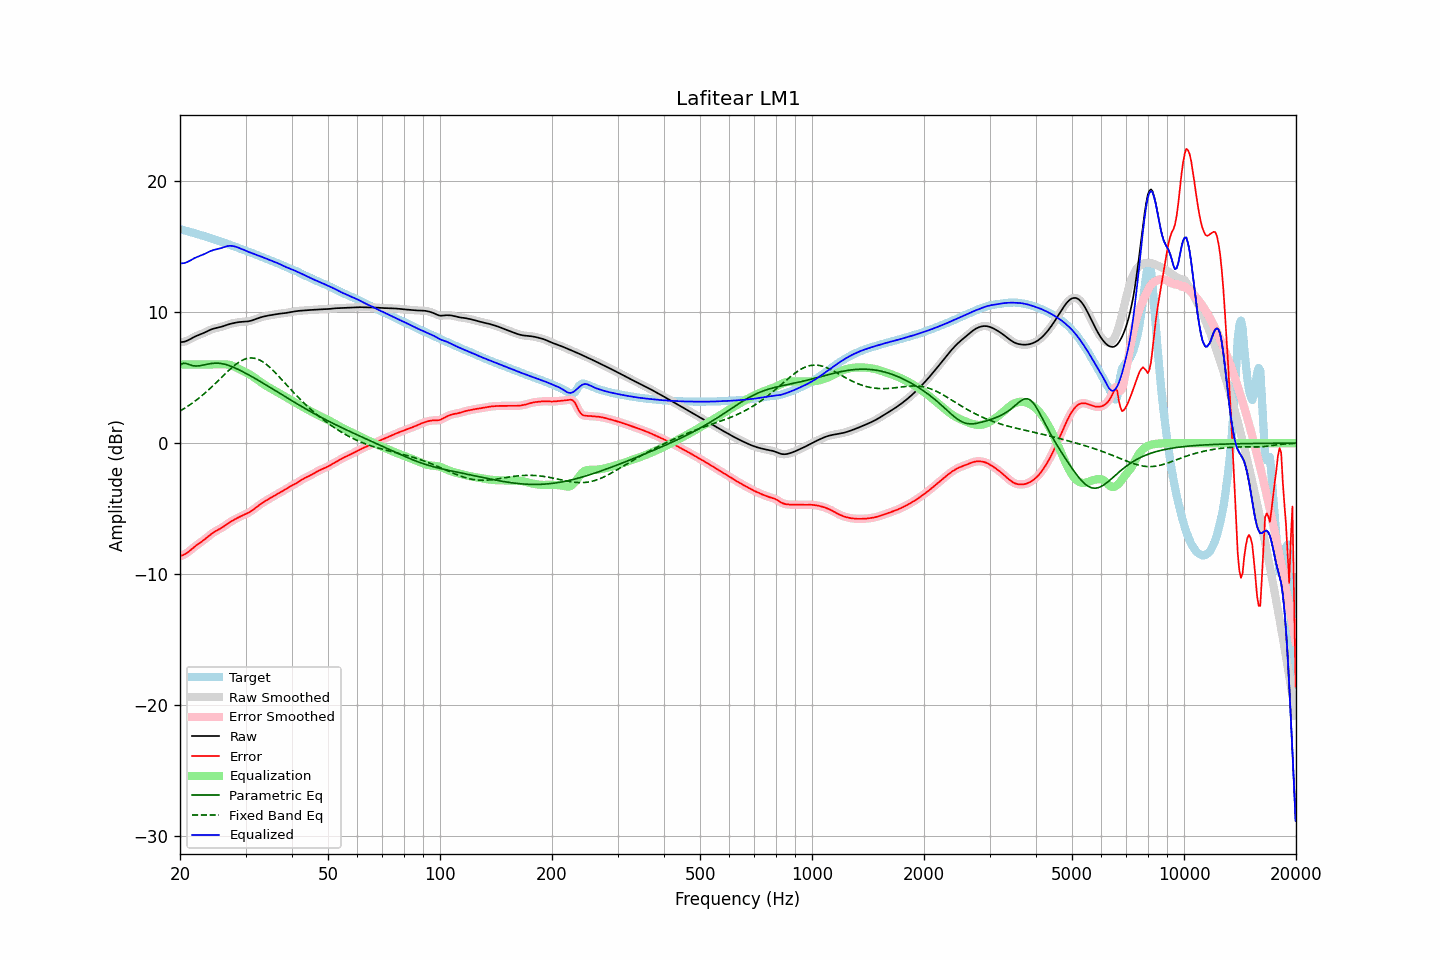

The file beside this chart, header and first rows:
frequency, raw, error, smoothed, error_smoothed, equalization, parametric_eq, fixed_band_eq, equalized_raw, equalized_smoothed, target
20.00, 7.70, -8.62, 7.70, -8.62, 6.00, 5.96, 2.45, 13.70, 13.70, 16.33
20.20, 7.71, -8.58, 7.71, -8.58, 6.00, 6.03, 2.52, 13.71, 13.71, 16.29
20.40, 7.73, -8.53, 7.72, -8.53, 6.00, 6.10, 2.59, 13.73, 13.72, 16.26
20.61, 7.75, -8.48, 7.75, -8.47, 6.00, 6.08, 2.67, 13.75, 13.75, 16.23
20.81, 7.79, -8.40, 7.79, -8.40, 6.00, 6.07, 2.75, 13.79, 13.79, 16.19
21.02, 7.85, -8.31, 7.85, -8.31, 6.00, 6.02, 2.83, 13.85, 13.85, 16.16
21.23, 7.91, -8.22, 7.91, -8.22, 6.00, 5.98, 2.91, 13.91, 13.91, 16.13
21.44, 7.98, -8.12, 7.98, -8.12, 6.00, 5.94, 3.00, 13.98, 13.98, 16.09
21.66, 8.05, -8.01, 8.04, -8.01, 6.00, 5.91, 3.08, 14.05, 14.04, 16.06
21.87, 8.11, -7.91, 8.11, -7.91, 6.00, 5.89, 3.17, 14.11, 14.11, 16.02
22.09, 8.17, -7.82, 8.17, -7.82, 6.00, 5.88, 3.26, 14.17, 14.17, 15.98
22.31, 8.22, -7.73, 8.22, -7.73, 6.00, 5.89, 3.36, 14.22, 14.22, 15.95
22.54, 8.27, -7.64, 8.27, -7.64, 6.00, 5.90, 3.46, 14.27, 14.27, 15.91
22.76, 8.32, -7.55, 8.32, -7.55, 6.00, 5.92, 3.56, 14.32, 14.32, 15.87
22.99, 8.36, -7.47, 8.37, -7.47, 6.00, 5.94, 3.66, 14.36, 14.37, 15.83
23.22, 8.42, -7.37, 8.42, -7.37, 6.00, 5.97, 3.76, 14.42, 14.42, 15.79
23.45, 8.48, -7.28, 8.48, -7.28, 6.00, 5.99, 3.87, 14.48, 14.48, 15.75
23.69, 8.54, -7.17, 8.54, -7.17, 6.00, 6.02, 3.98, 14.54, 14.54, 15.71
23.92, 8.60, -7.07, 8.60, -7.07, 6.00, 6.04, 4.09, 14.60, 14.60, 15.67
24.16, 8.65, -6.97, 8.65, -6.97, 6.00, 6.06, 4.20, 14.65, 14.65, 15.63
24.40, 8.70, -6.88, 8.70, -6.88, 6.00, 6.08, 4.32, 14.70, 14.70, 15.58
24.65, 8.74, -6.80, 8.74, -6.80, 6.00, 6.09, 4.43, 14.74, 14.74, 15.54
24.89, 8.77, -6.73, 8.77, -6.73, 6.00, 6.10, 4.55, 14.77, 14.77, 15.50
25.14, 8.80, -6.66, 8.80, -6.66, 6.00, 6.10, 4.67, 14.80, 14.80, 15.46
25.39, 8.82, -6.59, 8.83, -6.59, 6.00, 6.10, 4.79, 14.82, 14.83, 15.42
25.65, 8.85, -6.53, 8.86, -6.53, 6.00, 6.08, 4.91, 14.86, 14.86, 15.38
25.91, 8.89, -6.45, 8.89, -6.45, 6.01, 6.07, 5.03, 14.90, 14.90, 15.34
26.16, 8.93, -6.38, 8.93, -6.37, 6.01, 6.04, 5.15, 14.94, 14.94, 15.30
26.43, 8.97, -6.29, 8.97, -6.29, 6.01, 6.01, 5.27, 14.98, 14.98, 15.26
26.69, 9.01, -6.21, 9.01, -6.21, 6.00, 5.98, 5.39, 15.02, 15.02, 15.22
26.96, 9.06, -6.12, 9.05, -6.12, 5.99, 5.94, 5.51, 15.04, 15.04, 15.18
27.23, 9.09, -6.04, 9.09, -6.04, 5.96, 5.90, 5.62, 15.05, 15.05, 15.13
27.50, 9.12, -5.96, 9.12, -5.96, 5.93, 5.85, 5.73, 15.05, 15.05, 15.08
27.77, 9.15, -5.89, 9.15, -5.89, 5.88, 5.80, 5.83, 15.03, 15.03, 15.04
28.05, 9.18, -5.82, 9.18, -5.82, 5.83, 5.75, 5.94, 15.01, 15.01, 15.00
28.33, 9.20, -5.76, 9.20, -5.75, 5.77, 5.69, 6.03, 14.97, 14.97, 14.95
28.62, 9.22, -5.69, 9.22, -5.69, 5.71, 5.64, 6.12, 14.93, 14.93, 14.91
28.90, 9.24, -5.63, 9.24, -5.63, 5.64, 5.58, 6.20, 14.88, 14.88, 14.87
29.19, 9.25, -5.57, 9.25, -5.57, 5.58, 5.51, 6.27, 14.83, 14.83, 14.82
29.48, 9.26, -5.51, 9.26, -5.51, 5.52, 5.45, 6.34, 14.78, 14.78, 14.77
29.78, 9.27, -5.46, 9.27, -5.46, 5.46, 5.39, 6.39, 14.73, 14.73, 14.73
30.08, 9.28, -5.40, 9.28, -5.40, 5.40, 5.32, 6.43, 14.68, 14.68, 14.68
30.38, 9.29, -5.34, 9.29, -5.34, 5.34, 5.26, 6.47, 14.62, 14.62, 14.63
30.68, 9.31, -5.28, 9.31, -5.28, 5.27, 5.19, 6.49, 14.57, 14.57, 14.58
30.99, 9.33, -5.20, 9.33, -5.20, 5.19, 5.12, 6.50, 14.53, 14.53, 14.54
31.30, 9.37, -5.12, 9.37, -5.12, 5.11, 5.05, 6.50, 14.48, 14.48, 14.49
31.61, 9.41, -5.03, 9.41, -5.03, 5.03, 4.98, 6.49, 14.44, 14.44, 14.45
31.93, 9.46, -4.94, 9.46, -4.94, 4.94, 4.91, 6.46, 14.40, 14.40, 14.40
32.24, 9.50, -4.85, 9.50, -4.85, 4.85, 4.84, 6.42, 14.35, 14.35, 14.35
32.57, 9.55, -4.75, 9.55, -4.75, 4.76, 4.77, 6.37, 14.31, 14.31, 14.30
32.89, 9.59, -4.66, 9.59, -4.66, 4.67, 4.70, 6.31, 14.26, 14.26, 14.25
33.22, 9.63, -4.58, 9.63, -4.58, 4.58, 4.63, 6.24, 14.21, 14.21, 14.20
33.55, 9.66, -4.50, 9.66, -4.50, 4.50, 4.55, 6.17, 14.16, 14.16, 14.16
33.89, 9.69, -4.42, 9.69, -4.42, 4.42, 4.48, 6.08, 14.11, 14.11, 14.11
34.23, 9.71, -4.35, 9.71, -4.35, 4.35, 4.40, 5.98, 14.06, 14.06, 14.06
34.57, 9.73, -4.28, 9.73, -4.28, 4.27, 4.33, 5.88, 14.01, 14.01, 14.01
34.92, 9.76, -4.21, 9.76, -4.21, 4.20, 4.26, 5.77, 13.96, 13.96, 13.96
35.27, 9.78, -4.13, 9.78, -4.13, 4.13, 4.18, 5.65, 13.91, 13.91, 13.91
35.62, 9.80, -4.06, 9.80, -4.06, 4.06, 4.11, 5.53, 13.86, 13.86, 13.86
35.97, 9.82, -3.99, 9.82, -3.99, 3.99, 4.03, 5.41, 13.82, 13.82, 13.82
... 635 more rows
